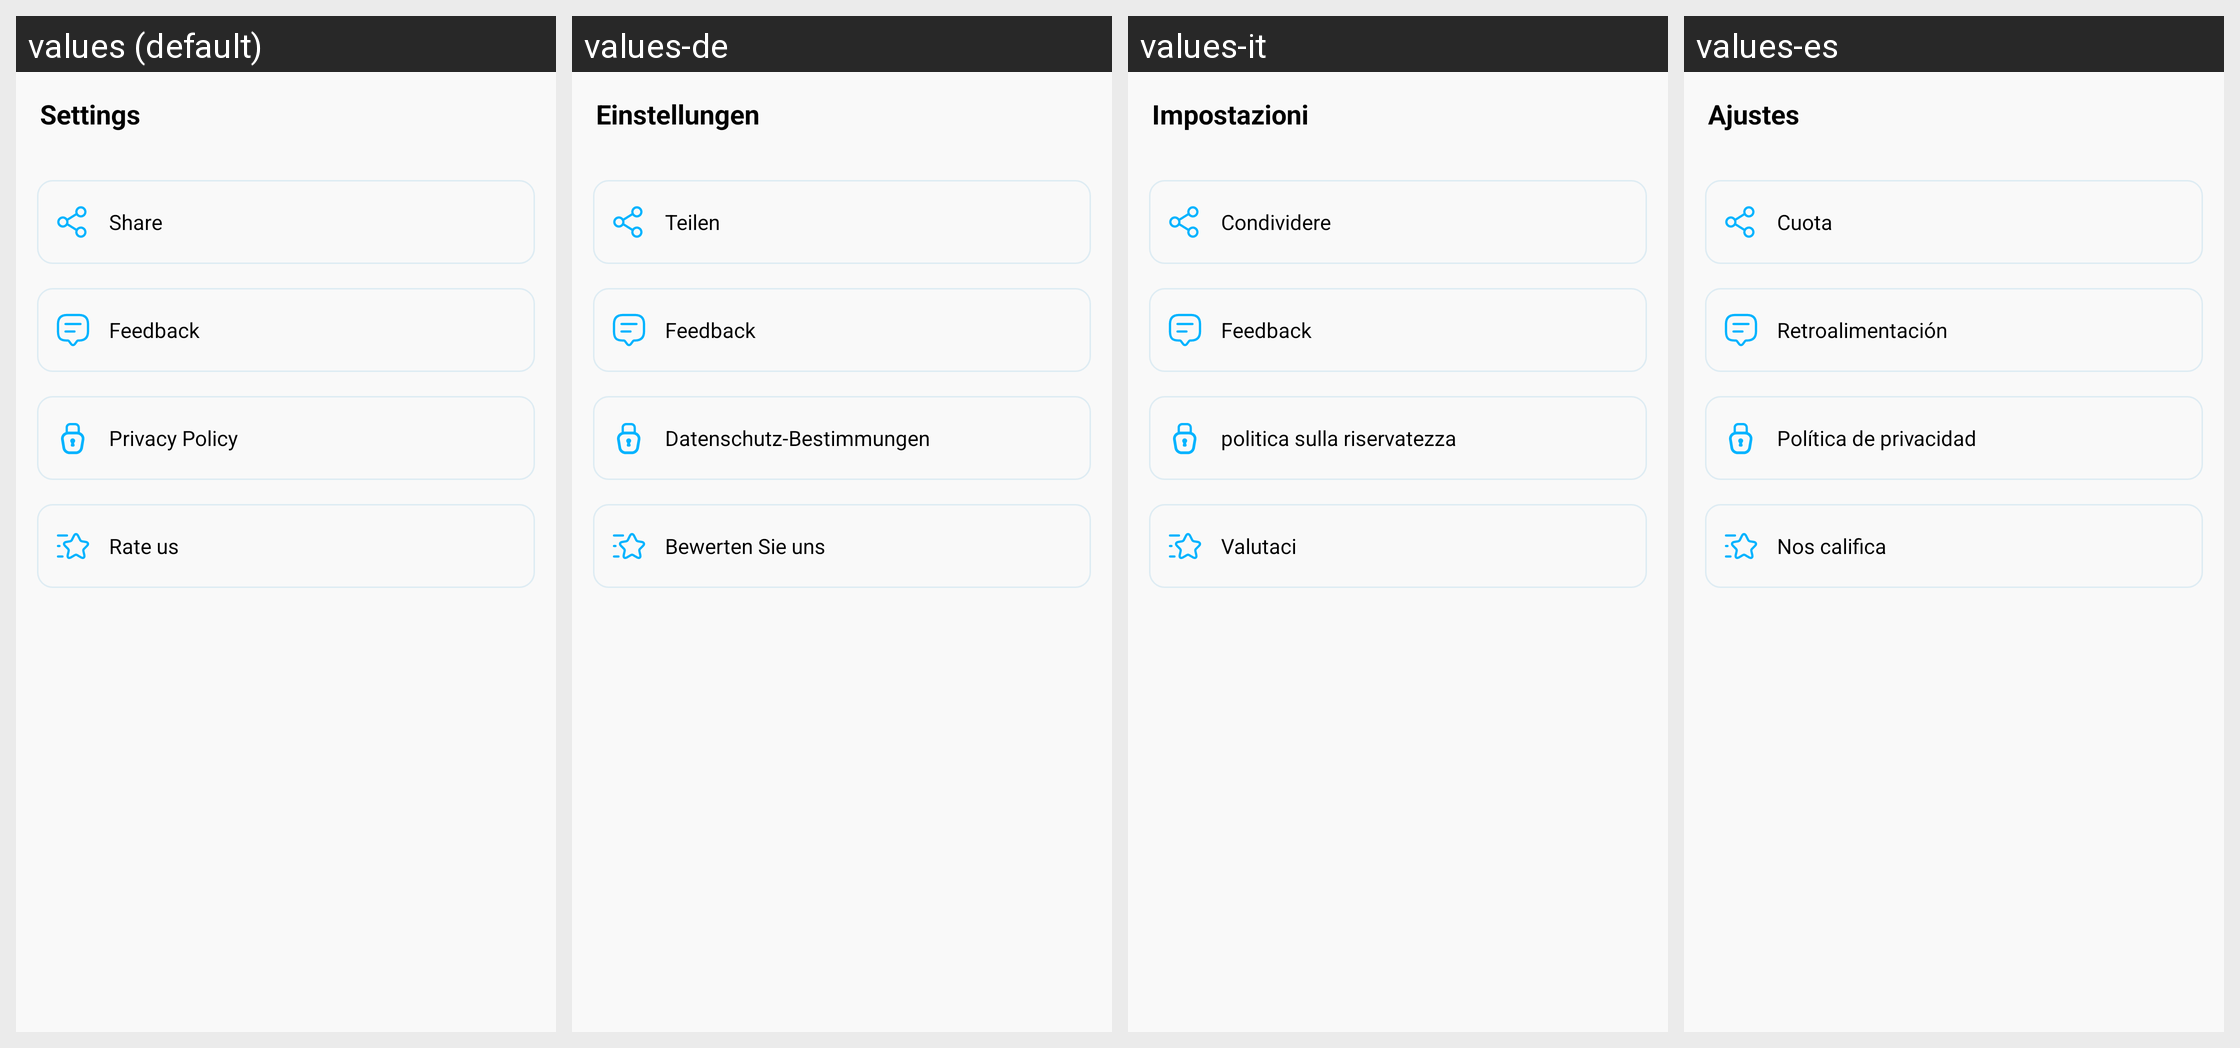

The same Android screen rendered under several of its app's locales, left to right. List the strings drawn on it with the default value and each locale's translation.
Android screen res/layout/fragment_setting.xml rendered under 4 locales, left to right: values (default), values-de, values-it, values-es. Device: Nexus 5 (rendered at 1080×1920; each locale shown at half size, 540×960, under a caption strip naming it); theme AppTheme.
Other locales in the repository, not shown: values-ar, values-bn, values-en, values-fr, values-hi, values-in, values-ko, values-pt, values-ru.
Strings drawn on this screen, with the default value and each locale's value (text and hints the layout hard-codes, and strings that could not be matched under every locale, appear in the picture but are not listed):

settings
  values: Settings
  values-de: Einstellungen
  values-it: Impostazioni
  values-es: Ajustes

share
  values: Share
  values-de: Teilen
  values-it: Condividere
  values-es: Cuota

feedback
  values: Feedback
  values-de: Feedback
  values-it: Feedback
  values-es: Retroalimentación

privacy_policy
  values: Privacy Policy
  values-de: Datenschutz-Bestimmungen
  values-it: politica sulla riservatezza
  values-es: Política de privacidad

rate_us
  values: Rate us
  values-de: Bewerten Sie uns
  values-it: Valutaci
  values-es: Nos califica
